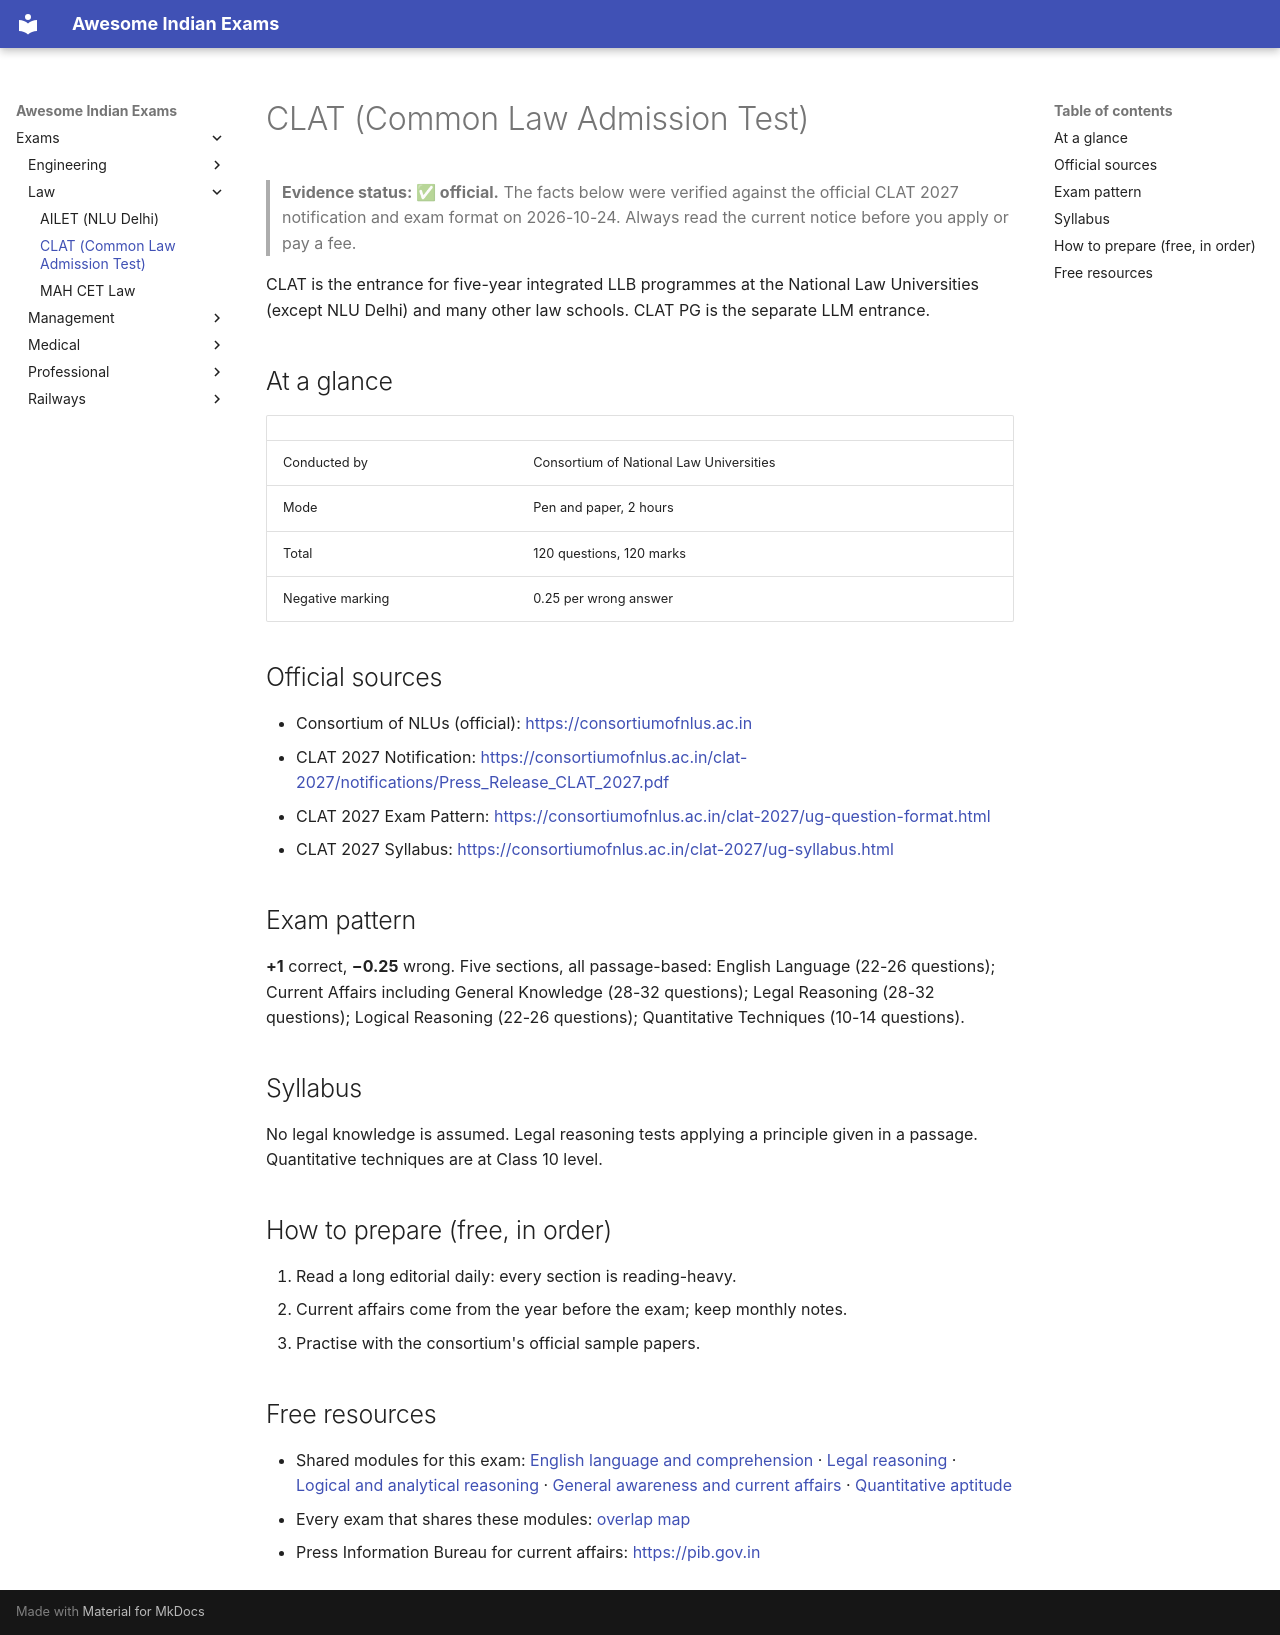

repository: lakhidas168-ship-it/awesome-indian-exams · page: exams/law/clat/index.html · generator: mkdocs

---
title: CLAT (Common Law Admission Test)
exam_id: clat
conducting_body: Consortium of National Law Universities
official_site: https://consortiumofnlus.ac.in
cycle: CLAT 2027
last_verified: 2026-09-28
verification: official
---

# CLAT (Common Law Admission Test)

> **Evidence status: ✅ official.** The facts below were verified against the official CLAT 2027 notification and exam format on 2026-10-24. Always read the current notice before you apply or pay a fee.

CLAT is the entrance for five-year integrated LLB programmes at the National Law Universities (except NLU Delhi)
and many other law schools. CLAT PG is the separate LLM entrance.

## At a glance

| | |
|---|---|
| Conducted by | Consortium of National Law Universities |
| Mode | Pen and paper, 2 hours |
| Total | 120 questions, 120 marks |
| Negative marking | 0.25 per wrong answer |

## Official sources

- Consortium of NLUs (official): <https://consortiumofnlus.ac.in>
- CLAT 2027 Notification: <https://consortiumofnlus.ac.in/clat-2027/notifications/Press_Release_CLAT_2027.pdf>
- CLAT 2027 Exam Pattern: <https://consortiumofnlus.ac.in/clat-2027/ug-question-format.html>
- CLAT 2027 Syllabus: <https://consortiumofnlus.ac.in/clat-2027/ug-syllabus.html>

## Exam pattern

**+1** correct, **−0.25** wrong. Five sections, all passage-based: English Language (22-26 questions); Current Affairs including General Knowledge (28-32 questions); Legal Reasoning (28-32 questions); Logical Reasoning (22-26 questions); Quantitative Techniques (10-14 questions).

## Syllabus

No legal knowledge is assumed. Legal reasoning tests applying a principle given in a passage.
Quantitative techniques are at Class 10 level.

## How to prepare (free, in order)

1. Read a long editorial daily: every section is reading-heavy.
2. Current affairs come from the year before the exam; keep monthly notes.
3. Practise with the consortium's official sample papers.

## Free resources

- Shared modules for this exam: [English language and comprehension](../../modules/english-language.md) · [Legal reasoning](../../modules/legal-reasoning.md) · [Logical and analytical reasoning](../../modules/reasoning.md) · [General awareness and current affairs](../../modules/general-awareness.md) · [Quantitative aptitude](../../modules/quant-aptitude.md)
- Every exam that shares these modules: [overlap map](../../resources/overlap-map.md)
- Press Information Bureau for current affairs: <https://pib.gov.in>
